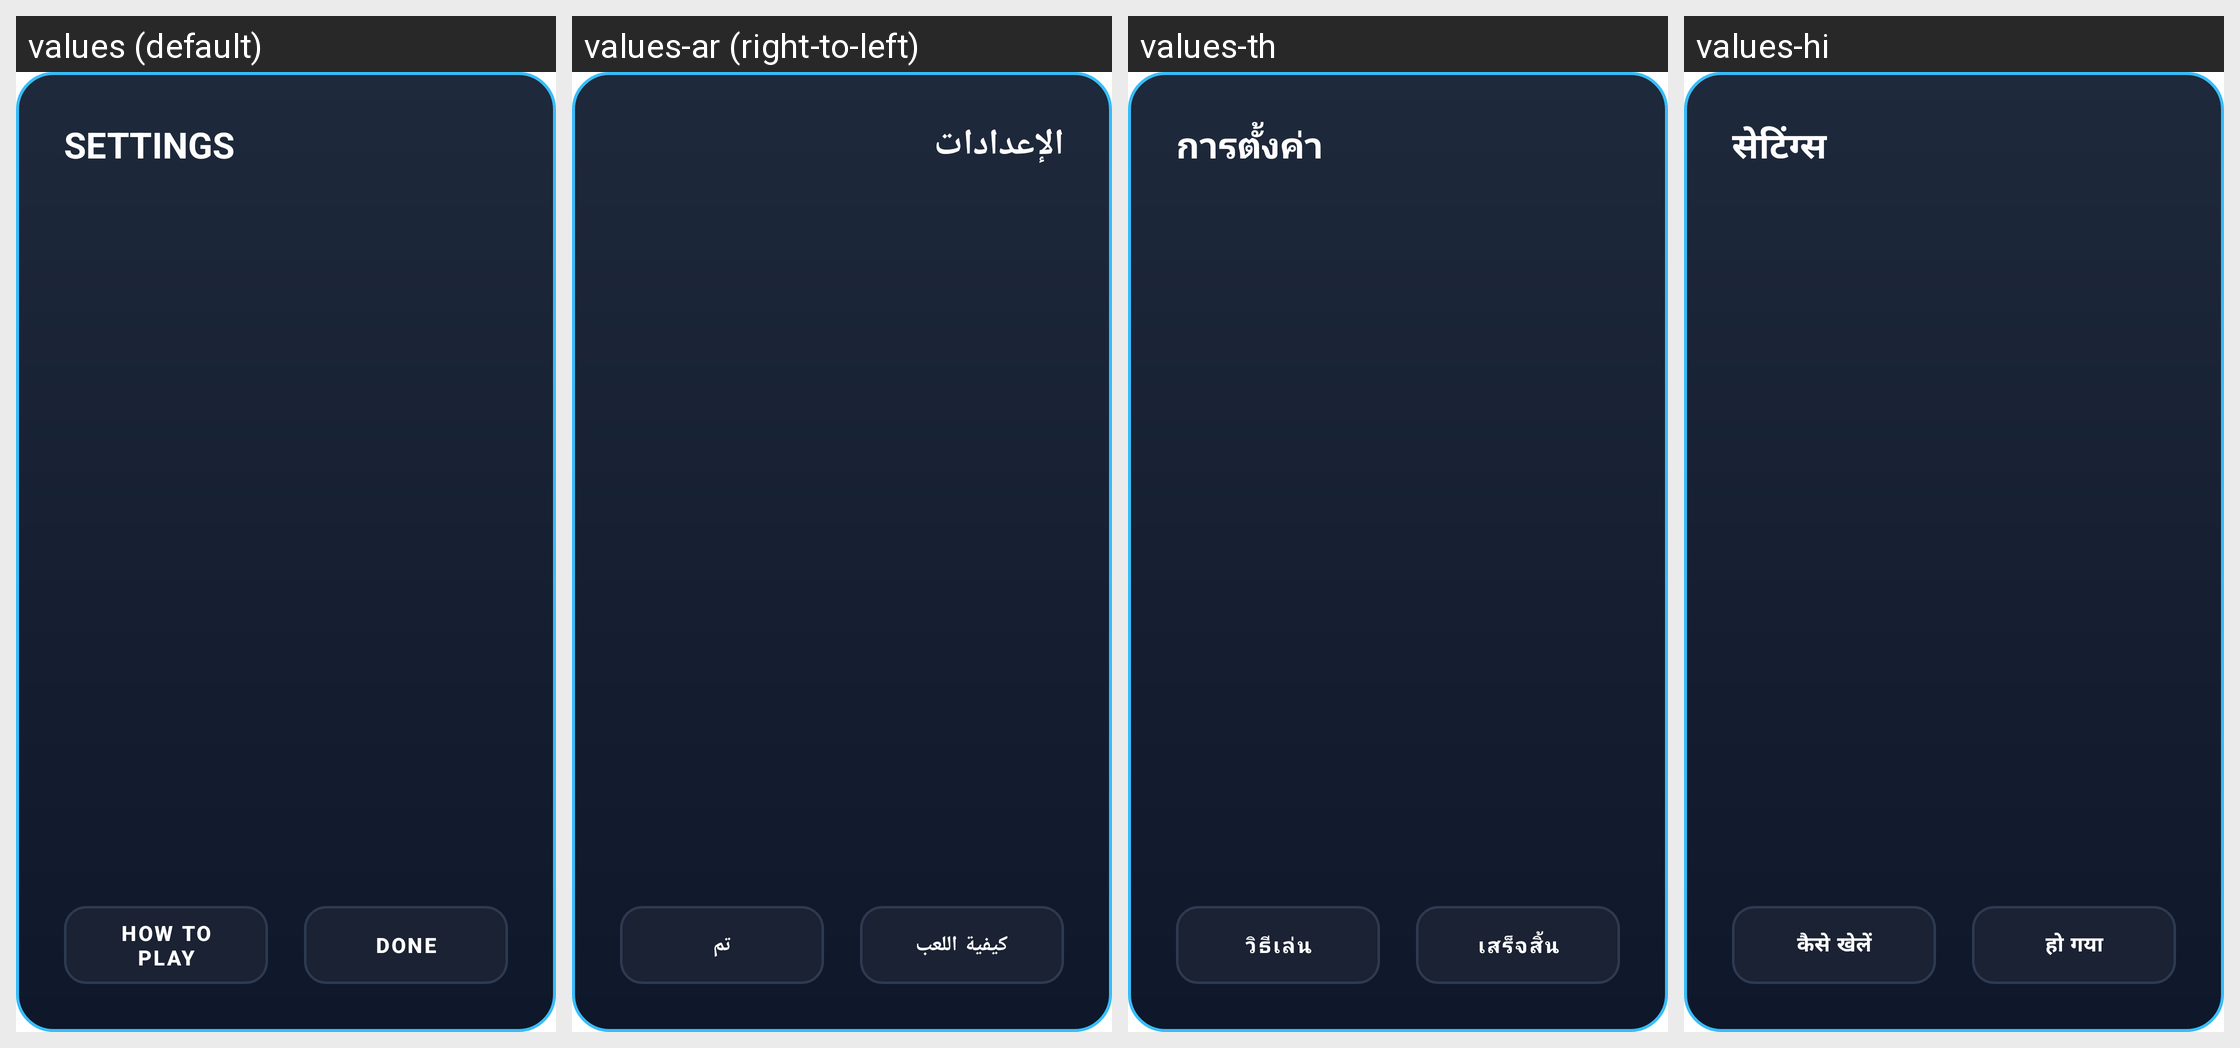

Locale-by-locale string values for the Android screen shown in this grid:
Android screen res/layout/dialog_base_settings.xml rendered under 4 locales, left to right: values (default), values-ar (right-to-left), values-th, values-hi. Device: Nexus 5 (rendered at 1080×1920; each locale shown at half size, 540×960, under a caption strip naming it); theme Theme.MyApplication.
Other locales in the repository, not shown: values-de, values-es, values-fr, values-in, values-it, values-ja, values-ko, values-pt, values-ru, values-tr, values-vi, values-zh-rCN.
Strings drawn on this screen, with the default value and each locale's value (text and hints the layout hard-codes, and strings that could not be matched under every locale, appear in the picture but are not listed):

settings
  values: Settings
  values-ar: الإعدادات
  values-th: การตั้งค่า
  values-hi: सेटिंग्स

how_to_play
  values: How to Play
  values-ar: كيفية اللعب
  values-th: วิธีเล่น
  values-hi: कैसे खेलें

trex_done
  values: DONE
  values-ar: تم
  values-th: เสร็จสิ้น
  values-hi: हो गया
